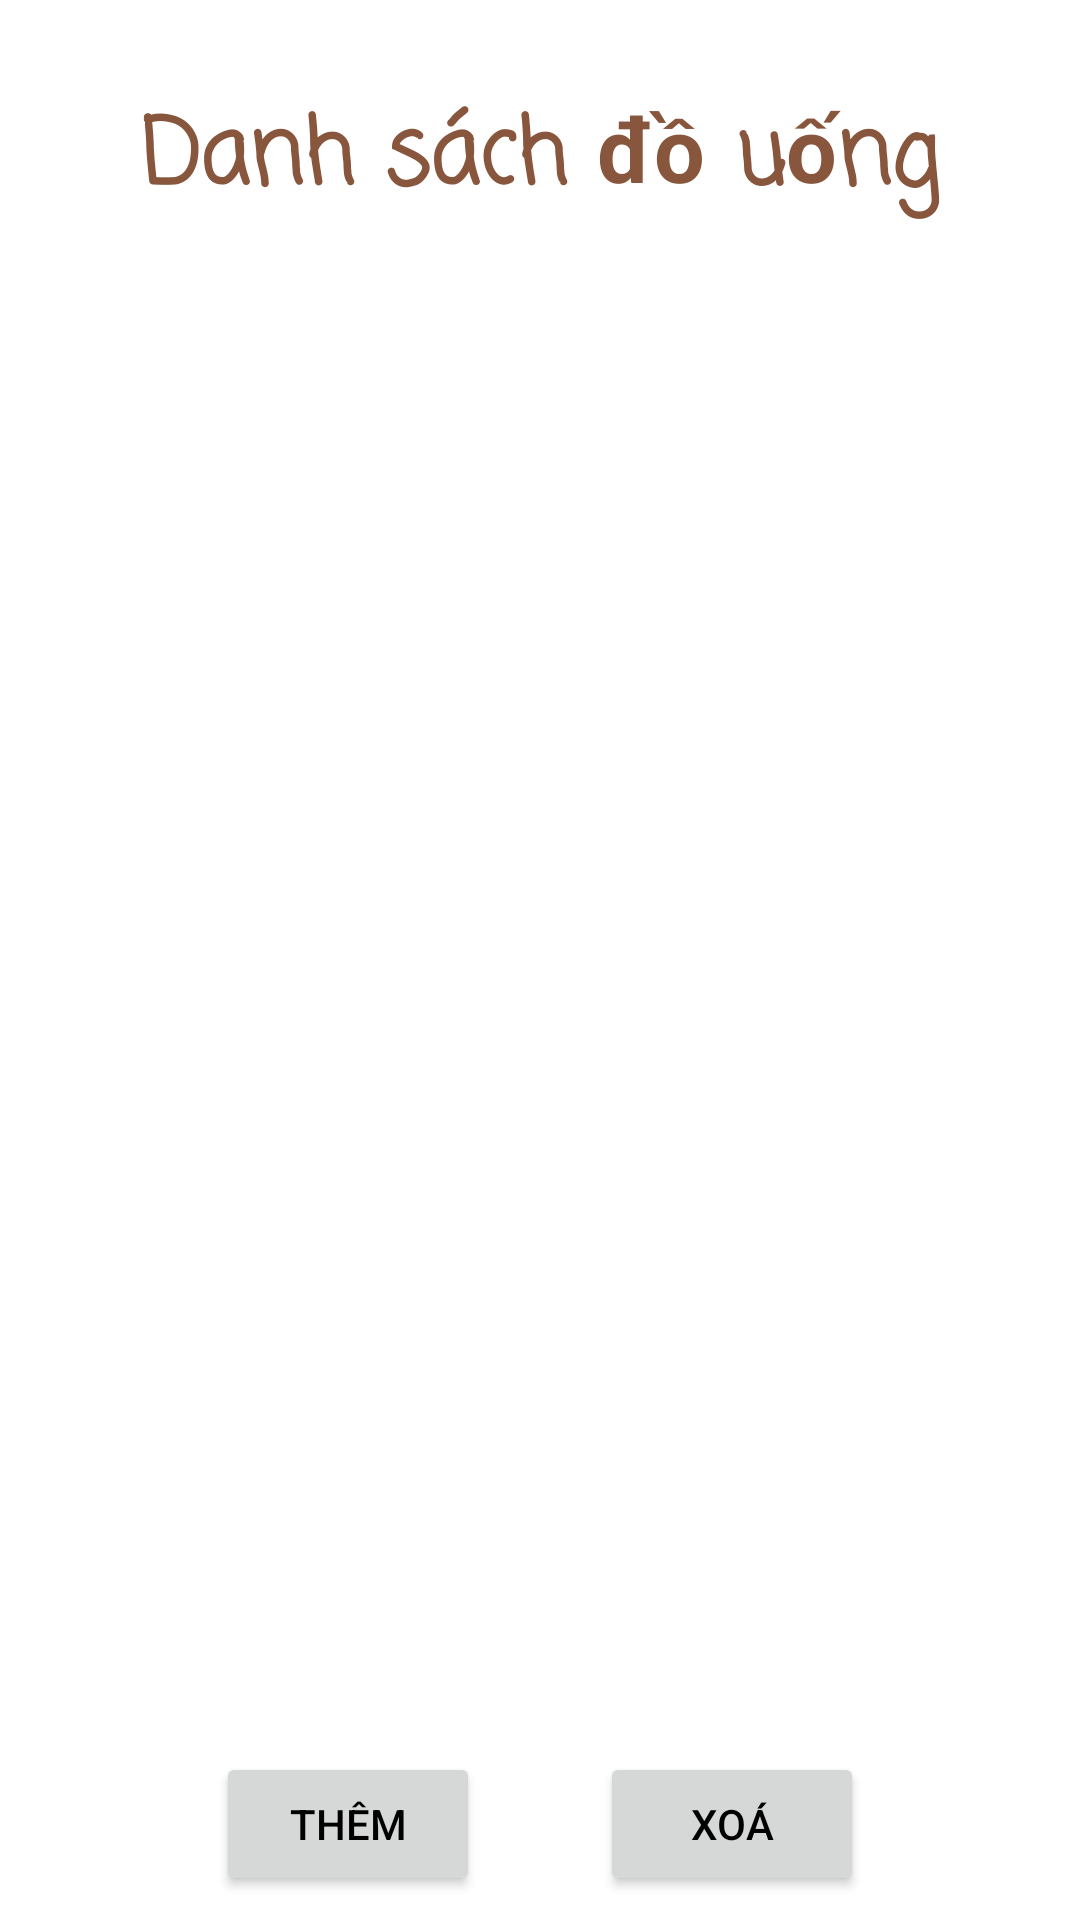

The Android layout XML behind this screen, and the referenced resources:
<!-- AndroidManifest.xml: application theme Theme.QuanLyQuanTraSua -->
<!-- res/layout/fragment_menu.xml -->
<?xml version="1.0" encoding="utf-8"?>
<RelativeLayout xmlns:android="http://schemas.android.com/apk/res/android"
    xmlns:tools="http://schemas.android.com/tools"
    android:layout_width="match_parent"
    android:layout_height="match_parent"
    tools:context=".fragment.MenuFragment">

    <TextView
        android:id="@+id/txt_title_tables"
        android:layout_width="match_parent"
        android:layout_height="wrap_content"
        android:layout_alignParentTop="true"
        android:layout_marginLeft="10dp"
        android:layout_marginTop="30dp"
        android:layout_marginRight="10dp"
        android:layout_marginBottom="10dp"
        android:fontFamily="casual"
        android:gravity="center"
        android:text="Danh sách đồ uống"
        android:textColor="@color/icon_menu"
        android:textSize="30dp"
        android:textStyle="bold" />

    <androidx.recyclerview.widget.RecyclerView
        android:id="@+id/list_food_menu"
        android:layout_width="match_parent"
        android:layout_height="wrap_content"
        android:layout_above="@id/lnl_add_foods"
        android:layout_below="@id/txt_title_tables" />

    <LinearLayout
        android:id="@+id/lnl_add_foods"
        android:layout_width="match_parent"
        android:layout_height="wrap_content"
        android:layout_alignParentBottom="true"
        android:layout_margin="8dp"
        android:gravity="center"
        android:orientation="horizontal">

        <Button
            android:id="@+id/btn_add_foods"
            android:layout_width="wrap_content"
            android:layout_height="wrap_content"
            android:text="Thêm"
            android:textColor="@color/black" />

        <Button
            android:id="@+id/btn_delete_foods"
            android:layout_width="wrap_content"
            android:layout_height="wrap_content"
            android:layout_marginLeft="40dp"
            android:text="Xoá"
            android:textColor="@color/black" />
    </LinearLayout>
</RelativeLayout>
<!-- resources referenced by this layout -->
<resources>
  <color name="black">#FF000000</color>
  <color name="icon_menu">#88553D</color>
  <style name="Theme.QuanLyQuanTraSua" parent="Theme.MaterialComponents.DayNight.NoActionBar">
          
          <item name="colorPrimary">#D1A87B</item>
          <item name="colorPrimaryVariant">#C39863</item>
          <item name="colorOnPrimary">@color/white</item>
          
          <item name="colorSecondary">#B67659</item>
          <item name="colorSecondaryVariant">@color/teal_700</item>
          <item name="colorOnSecondary">@color/black</item>
          
          <item name="android:statusBarColor">?attr/colorPrimaryVariant</item>
          
      </style>
  <color name="white">#FFFFFFFF</color>
  <color name="teal_700">#FF018786</color>
</resources>
